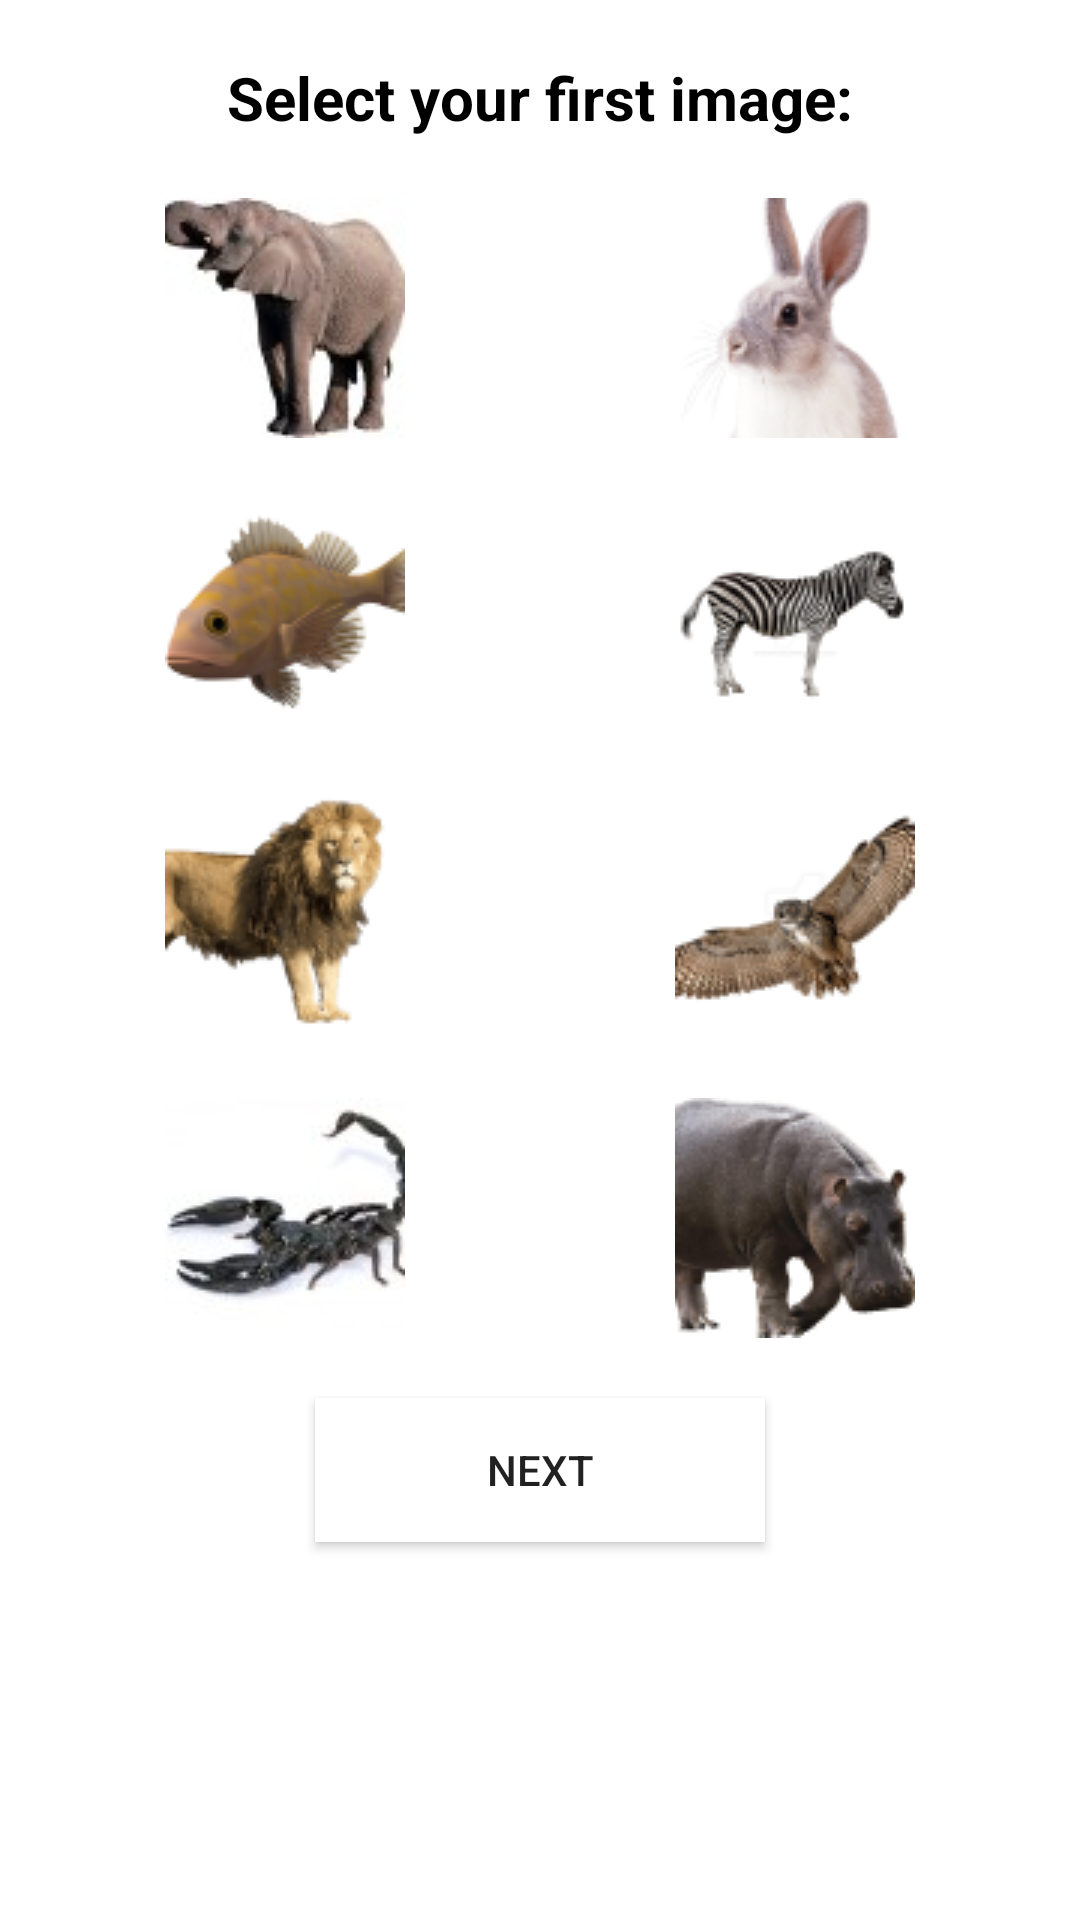

Layout XML and referenced resources for this Android screen:
<!-- AndroidManifest.xml: application theme AppTheme -->
<!-- res/layout/activity_setup1.xml -->
<?xml version="1.0" encoding="utf-8"?>
<LinearLayout
    xmlns:android="http://schemas.android.com/apk/res/android"
    xmlns:tools="http://schemas.android.com/tools"
    android:layout_width="match_parent"
    android:layout_height="match_parent"
    android:orientation="vertical"
    android:background="#FFF"
    tools:context=".setup1">

    <TextView
        android:id="@+id/loginText"
        android:layout_width="match_parent"
        android:layout_height="wrap_content" />

    <TextView
        android:id="@+id/selectImage"
        android:layout_width="wrap_content"
        android:layout_height="wrap_content"
        android:layout_gravity="center_horizontal"
        android:textColor="#000"
        android:text="@string/selectSetupImage1"
        android:textSize="20sp"
        android:textStyle="bold" />

    <LinearLayout
        android:layout_width="match_parent"
        android:layout_height="100dp"
        android:layout_marginLeft="10dp"
        android:layout_marginRight="10dp"
        android:orientation="horizontal">

        <ImageButton
            android:id="@+id/imageButton1"
            android:layout_width="120dp"
            android:layout_height="120dp"
            android:layout_weight="1"
            android:background="#FFF"
            android:contentDescription="@string/elephant"
            android:cropToPadding="true"
            android:onClick="useElephant"
            android:src="@drawable/elephant" />

        <ImageButton
            android:id="@+id/imageButton2"
            android:layout_width="120dp"
            android:layout_height="120dp"
            android:layout_weight="1"
            android:background="#FFF"
            android:contentDescription="@string/bunny"
            android:cropToPadding="true"
            android:onClick="useBunny"
            android:src="@drawable/bunny" />

    </LinearLayout>

    <LinearLayout
        android:layout_width="match_parent"
        android:layout_height="100dp"
        android:layout_marginLeft="10dp"
        android:layout_marginRight="10dp"
        android:orientation="horizontal">

        <ImageButton
            android:id="@+id/imageButton3"
            android:layout_width="120dp"
            android:layout_height="120dp"
            android:layout_weight="1"
            android:background="#FFF"
            android:contentDescription="@string/fish"
            android:cropToPadding="true"
            android:onClick="useFish"
            android:src="@drawable/fish" />

        <ImageButton
            android:id="@+id/imageButton4"
            android:layout_width="120dp"
            android:layout_height="120dp"
            android:layout_weight="1"
            android:background="#FFF"
            android:contentDescription="@string/zebra"
            android:cropToPadding="true"
            android:onClick="useZebra"
            android:src="@drawable/zebra" />

    </LinearLayout>

    <LinearLayout
        android:layout_width="match_parent"
        android:layout_height="100dp"
        android:layout_marginLeft="10dp"
        android:layout_marginRight="10dp"
        android:orientation="horizontal">

        <ImageButton
            android:id="@+id/imageButton5"
            android:layout_width="120dp"
            android:layout_height="120dp"
            android:layout_weight="1"
            android:background="#FFF"
            android:contentDescription="@string/lion"
            android:cropToPadding="true"
            android:onClick="useLion"
            android:src="@drawable/lion" />

        <ImageButton
            android:id="@+id/imageButton6"
            android:layout_width="120dp"
            android:layout_height="120dp"
            android:layout_weight="1"
            android:background="#FFF"
            android:contentDescription="@string/owl"
            android:cropToPadding="true"
            android:onClick="useHawk"
            android:src="@drawable/owl" />

    </LinearLayout>

    <LinearLayout
        android:layout_width="match_parent"
        android:layout_height="100dp"
        android:layout_marginLeft="10dp"
        android:layout_marginRight="10dp"
        android:orientation="horizontal">

        <ImageButton
            android:id="@+id/imageButton7"
            android:layout_width="120dp"
            android:layout_height="120dp"
            android:layout_weight="1"
            android:background="#FFF"
            android:contentDescription="@string/scorpion"
            android:cropToPadding="true"
            android:onClick="useScorpion"
            android:src="@drawable/scorpion" />

        <ImageButton
            android:id="@+id/imageButton8"
            android:layout_width="120dp"
            android:layout_height="120dp"
            android:layout_weight="1"
            android:background="#FFF"
            android:contentDescription="@string/hippo"
            android:cropToPadding="true"
            android:onClick="useHippo"
            android:src="@drawable/hippo" />

    </LinearLayout>

    <Button
        android:id="@+id/setupButton1"
        android:layout_width="150dp"
        android:layout_height="wrap_content"
        android:layout_gravity="center_horizontal"
        android:layout_marginTop="20dp"
        android:background="#FFF"
        android:onClick="getSetupPage_2"
        android:text="@string/setupButton1" />

    

</LinearLayout>
<!-- resources referenced by this layout -->
<resources>
  <!-- drawable bunny: png bitmap (drawable, 9854 bytes) -->
  <!-- drawable elephant: jpg bitmap (drawable, 3090 bytes) -->
  <!-- drawable fish: png bitmap (drawable, 9289 bytes) -->
  <!-- drawable hippo: png bitmap (drawable, 12530 bytes) -->
  <!-- drawable lion: png bitmap (drawable, 10470 bytes) -->
  <!-- drawable owl: png bitmap (drawable, 8180 bytes) -->
  <!-- drawable scorpion: jpg bitmap (drawable, 2706 bytes) -->
  <!-- drawable zebra: png bitmap (drawable, 6742 bytes) -->
  <string name="bunny">bunny</string>
  <string name="elephant">Elephant</string>
  <string name="fish">fish</string>
  <string name="hippo">hippo</string>
  <string name="lion">lion</string>
  <string name="owl">owl</string>
  <string name="scorpion">scorpion</string>
  <string name="selectSetupImage1">Select your first image:</string>
  <string name="setupButton1">Next</string>
  <string name="zebra">zebra</string>
  <style name="AppTheme" parent="Theme.AppCompat.Light.NoActionBar"> 
          
          <item name="colorPrimary">@color/colorPrimary</item>
          <item name="colorPrimaryDark">@color/colorPrimaryDark</item>
          <item name="colorAccent">@color/colorAccent</item>
      </style>
  <color name="colorPrimary">#096A5F</color>
  <color name="colorPrimaryDark">#0A1514</color>
  <color name="colorAccent">#D81B60</color>
</resources>
